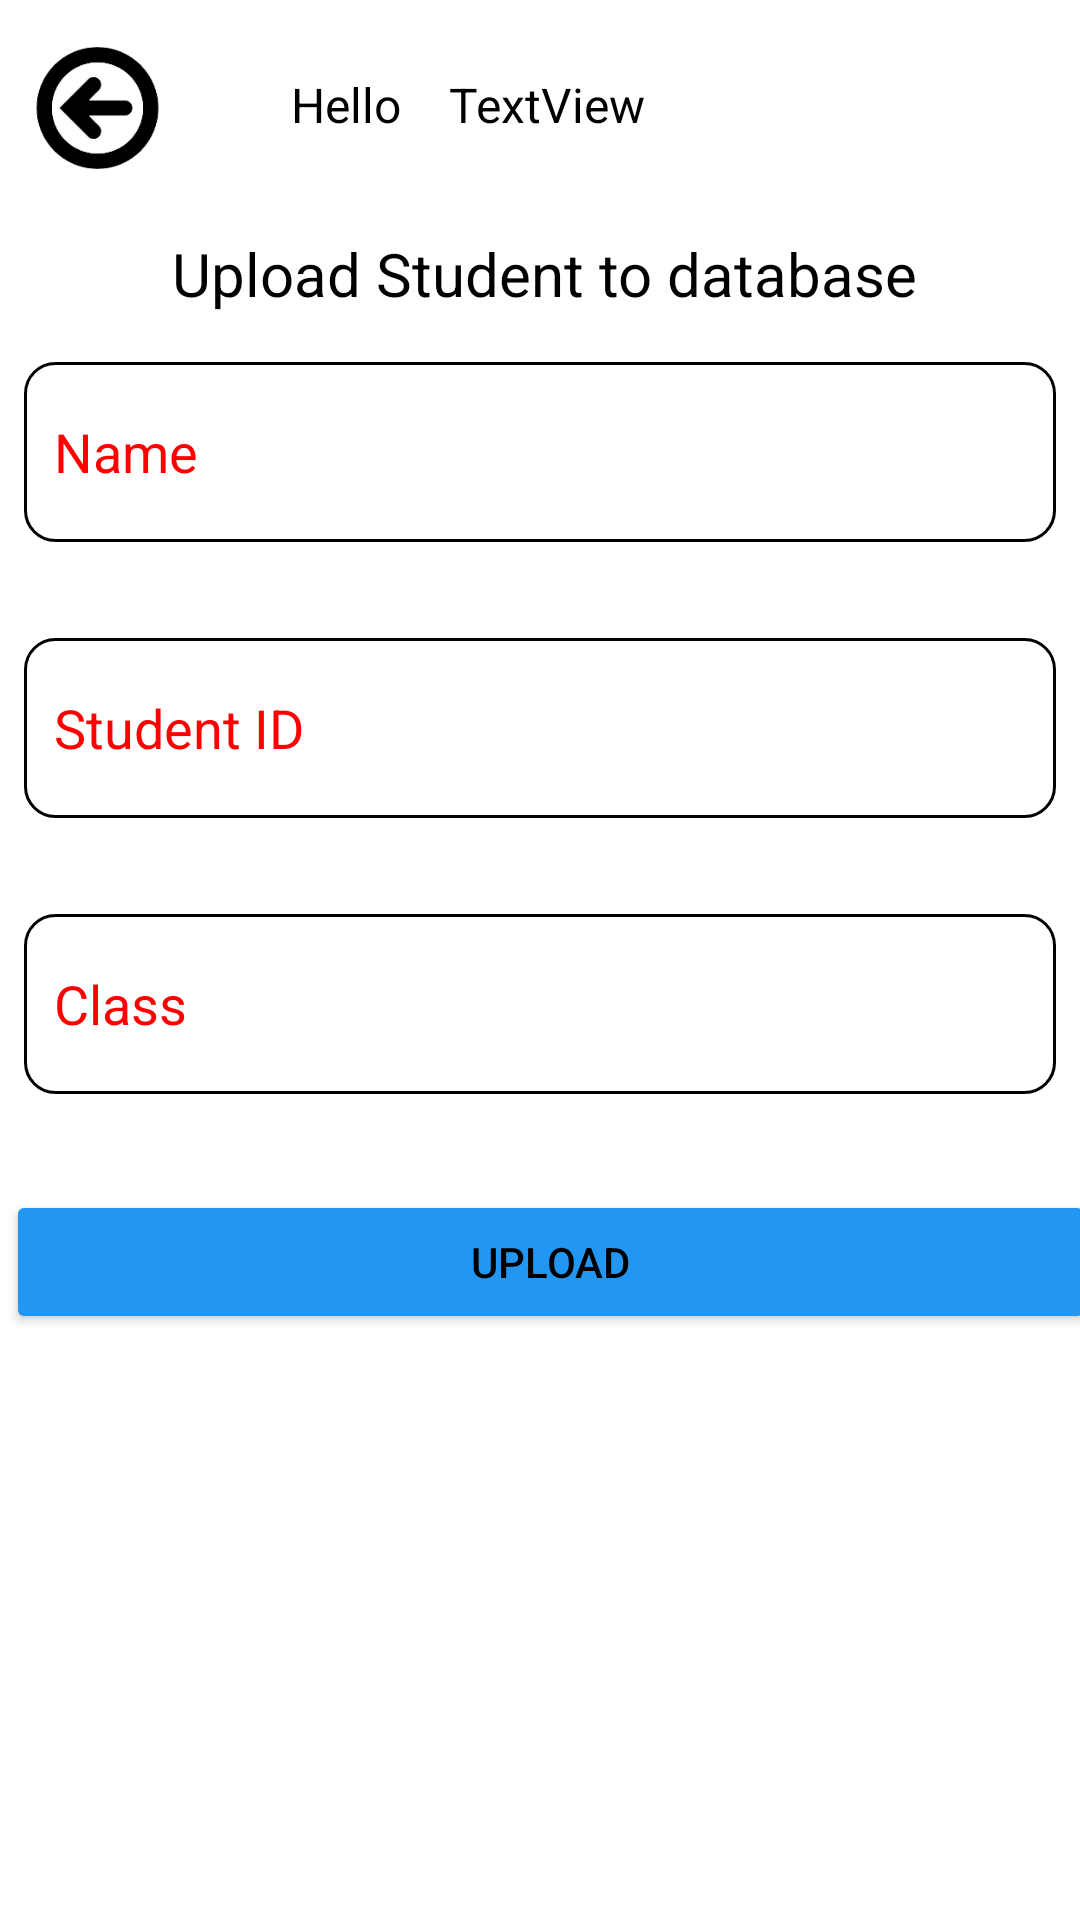

Here is an Android app screen rendered from its layout file. Give the layout XML and the strings, colors and styles it references.
<!-- AndroidManifest.xml: application theme Theme.MADAssignment -->
<!-- res/layout/activity_upload_student_name.xml -->
<?xml version="1.0" encoding="utf-8"?>
<androidx.constraintlayout.widget.ConstraintLayout xmlns:android="http://schemas.android.com/apk/res/android"
    xmlns:app="http://schemas.android.com/apk/res-auto"
    xmlns:tools="http://schemas.android.com/tools"
    android:layout_width="match_parent"
    android:layout_height="match_parent"
    tools:context=".upload_student_name">

    <ScrollView
        android:layout_width="match_parent"
        android:layout_height="match_parent"
        tools:layout_editor_absoluteX="-55dp"
        tools:layout_editor_absoluteY="0dp">

        <androidx.constraintlayout.widget.ConstraintLayout
            android:layout_width="match_parent"
            android:layout_height="match_parent">

            <TextView
                android:id="@+id/textView2"
                android:layout_width="wrap_content"
                android:layout_height="wrap_content"
                android:layout_marginStart="32dp"
                android:layout_marginTop="32dp"
                android:layout_marginEnd="32dp"
                android:text="Upload Student to database"
                android:textSize="20sp"
                app:layout_constraintEnd_toEndOf="parent"
                app:layout_constraintHorizontal_bias="0.535"
                app:layout_constraintStart_toStartOf="parent"
                app:layout_constraintTop_toBottomOf="@+id/Welcome" />

            <EditText
                android:id="@+id/studentID"
                android:layout_width="0dp"
                android:layout_height="60dp"
                android:layout_marginStart="8dp"
                android:layout_marginTop="32dp"
                android:layout_marginEnd="8dp"
                android:background="@drawable/login_input_field"
                android:ems="10"
                android:hint="Student ID"
                android:inputType="number"
                android:minHeight="48dp"
                android:textColor="@color/black"
                android:textColorHint="#FF0000"
                app:layout_constraintEnd_toEndOf="parent"
                app:layout_constraintStart_toStartOf="parent"
                app:layout_constraintTop_toBottomOf="@+id/studentName" />

            <EditText
                android:id="@+id/studentClass"
                android:layout_width="0dp"
                android:layout_height="60dp"
                android:layout_marginStart="8dp"
                android:layout_marginTop="32dp"
                android:layout_marginEnd="8dp"
                android:background="@drawable/login_input_field"
                android:ems="10"
                android:hint="Class"
                android:inputType="text"
                android:textColor="@color/black"
                android:textColorHint="#FF0000"
                app:layout_constraintEnd_toEndOf="parent"
                app:layout_constraintStart_toStartOf="parent"
                app:layout_constraintTop_toBottomOf="@+id/studentID" />

            <EditText
                android:id="@+id/studentName"
                android:layout_width="0dp"
                android:layout_height="60dp"
                android:layout_marginStart="8dp"
                android:layout_marginTop="16dp"
                android:layout_marginEnd="8dp"
                android:background="@drawable/login_input_field"
                android:ems="10"
                android:hint="Name"
                android:inputType="textPersonName"
                android:textColor="@color/black"
                android:textColorHint="#FF0000"
                app:layout_constraintEnd_toEndOf="parent"
                app:layout_constraintStart_toStartOf="parent"
                app:layout_constraintTop_toBottomOf="@+id/textView2" />

            <Button
                android:id="@+id/upload_student"
                android:layout_width="363dp"
                android:layout_height="wrap_content"
                android:layout_marginStart="8dp"
                android:layout_marginTop="32dp"
                android:layout_marginEnd="8dp"
                android:backgroundTint="#2196F3"
                android:text="Upload"
                app:cornerRadius="32dp"
                app:layout_constraintEnd_toEndOf="parent"
                app:layout_constraintHorizontal_bias="0.333"
                app:layout_constraintStart_toStartOf="parent"
                app:layout_constraintTop_toBottomOf="@+id/studentClass" />

            <ImageView
                android:id="@+id/upload_student_name_back"
                android:layout_width="65dp"
                android:layout_height="72dp"
                app:layout_constraintStart_toStartOf="parent"
                app:layout_constraintTop_toTopOf="parent"
                app:srcCompat="@drawable/backbutton" />

            <TextView
                android:id="@+id/Welcome"
                android:layout_width="wrap_content"
                android:layout_height="wrap_content"
                android:layout_marginStart="32dp"
                android:layout_marginTop="24dp"
                android:layout_marginEnd="32dp"
                android:text="Hello"
                android:textSize="16sp"
                app:layout_constraintEnd_toStartOf="@+id/loginusername"
                app:layout_constraintStart_toEndOf="@+id/upload_student_name_back"
                app:layout_constraintTop_toTopOf="parent" />

            <TextView
                android:id="@+id/loginusername"
                android:layout_width="wrap_content"
                android:layout_height="wrap_content"
                android:layout_marginStart="16dp"
                android:layout_marginTop="24dp"
                android:text="TextView"
                android:textSize="16sp"
                app:layout_constraintStart_toEndOf="@+id/Welcome"
                app:layout_constraintTop_toTopOf="parent" />

        </androidx.constraintlayout.widget.ConstraintLayout>
    </ScrollView>
</androidx.constraintlayout.widget.ConstraintLayout>
<!-- resources referenced by this layout -->
<resources>
  <!-- drawable backbutton: png bitmap (drawable, 5783 bytes) -->
  <!-- drawable login_input_field (drawable) -->
  <?xml version="1.0" encoding="utf-8"?>
  <shape xmlns:android="http://schemas.android.com/apk/res/android">
  <stroke
      android:width="1dp"
      android:color="@color/design_default_color_on_secondary"/>
  
      <solid android:color="@color/white"/>
  
  <padding
      android:left="10dp"
      android:right="10dp"
      android:bottom="5dp"
      android:top="5dp"/>
      <corners android:radius="10dp" />
  
  
  </shape>
  <style name="Theme.MADAssignment" parent="Theme.MaterialComponents.DayNight.DarkActionBar">
          
          <item name="android:textColor">@color/black</item>
          <item name="colorPrimary">@color/purple_500</item>
          <item name="colorPrimaryVariant">@color/purple_700</item>
          <item name="colorOnPrimary">@color/white</item>
          
          <item name="android:textColorSecondary">@color/white</item>
          <item name="colorSecondary">@color/teal_200</item>
          <item name="colorSecondaryVariant">@color/teal_700</item>
          <item name="colorOnSecondary">@color/black</item>
          
          <item name="android:statusBarColor" tools:targetApi="l">?attr/colorPrimaryVariant</item>
          
      </style>
  <!-- not gathered from this repository: default colours our renderer supplied (Android Studio template values) -->
  <color name="purple_500">#FF6200EE</color>
  <color name="purple_700">#FF3700B3</color>
  <color name="teal_200">#FF03DAC5</color>
  <color name="teal_700">#FF018786</color>
  <color name="black">#FF000000</color>
  <color name="white">#FFFFFFFF</color>
</resources>
